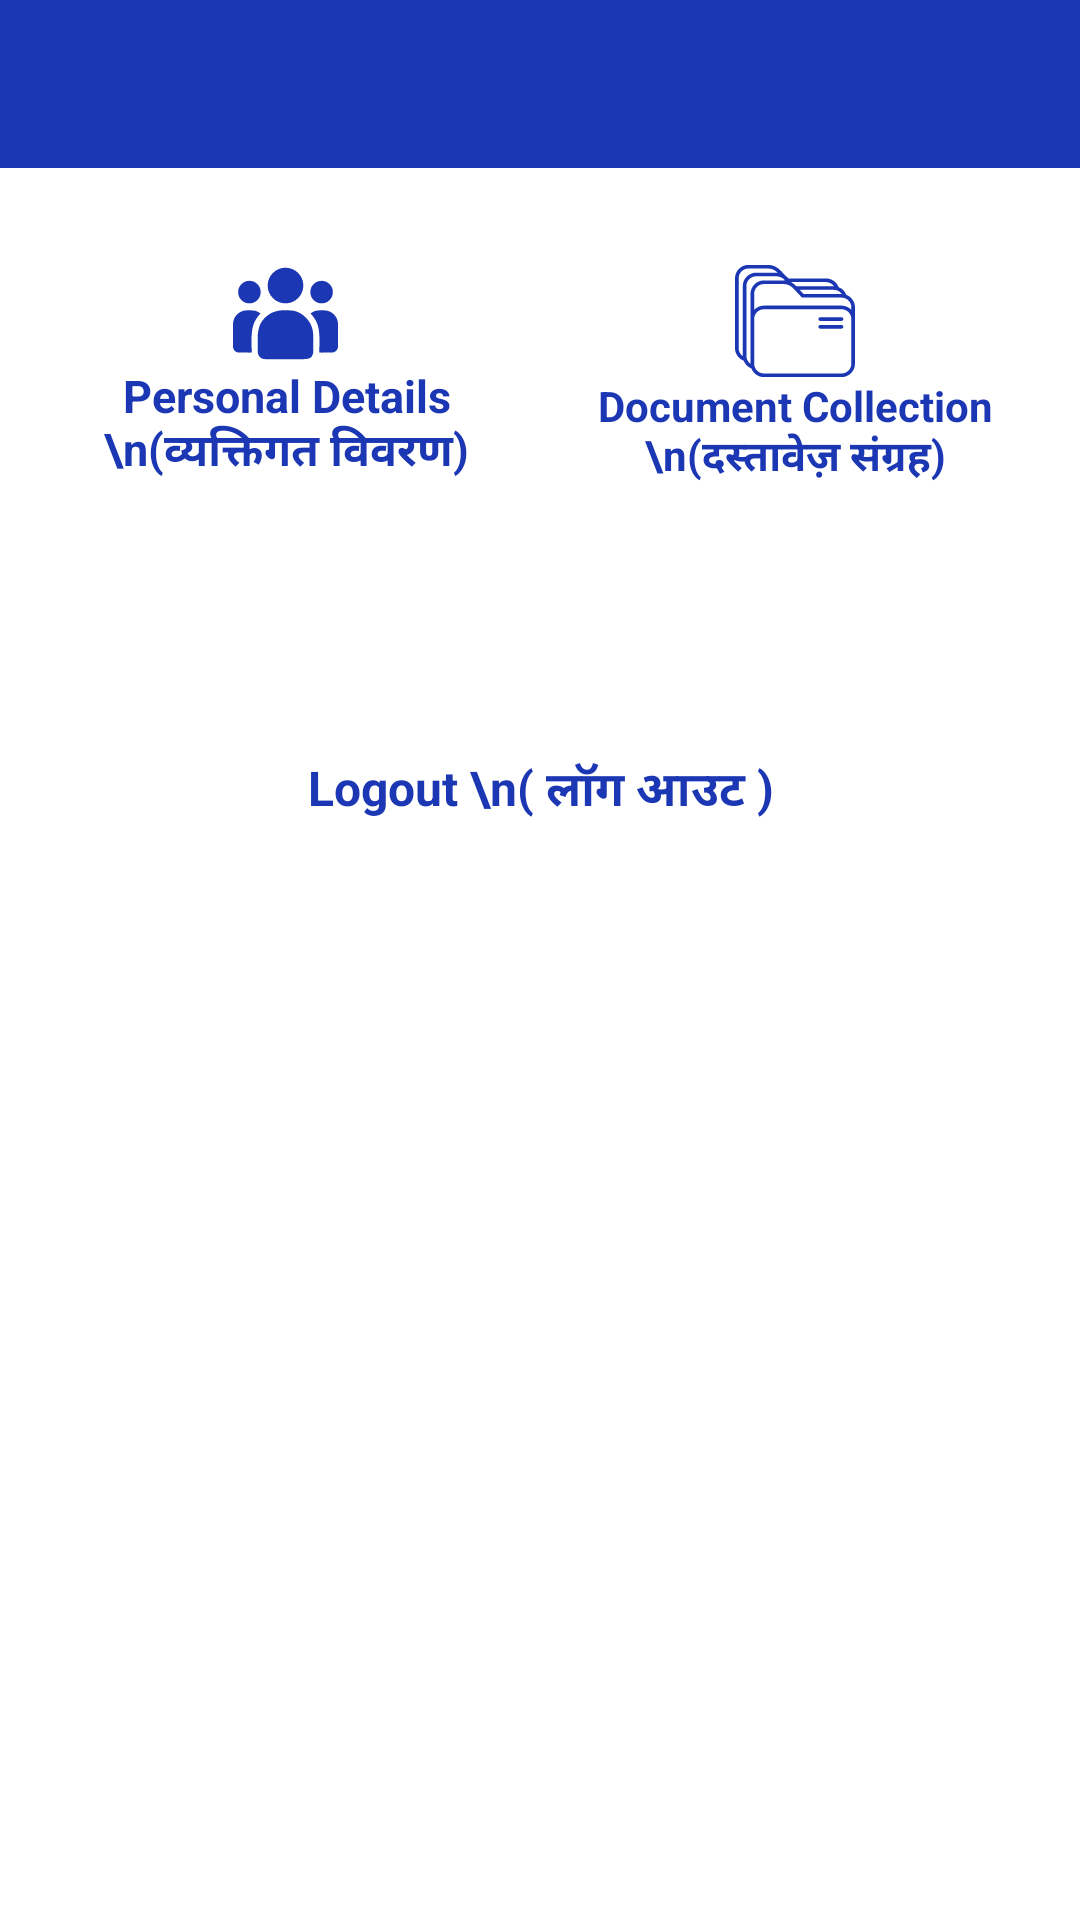

Reconstruct the res/layout file that produces this screen, plus the resources it refers to.
<!-- AndroidManifest.xml: application theme Theme.KiratBroadband -->
<!-- res/layout/activity_dashboard_temp_user.xml -->
<?xml version="1.0" encoding="utf-8"?>
<LinearLayout xmlns:android="http://schemas.android.com/apk/res/android"
    xmlns:app="http://schemas.android.com/apk/res-auto"
    xmlns:tools="http://schemas.android.com/tools"
    android:layout_width="match_parent"
    android:layout_height="match_parent"
    android:orientation="vertical"
    android:id="@+id/tempCustomer"
    tools:context=".TempCustomer.DashboardTempUserActivity">

    <com.google.android.material.appbar.AppBarLayout
        android:id="@+id/appBarLayout"
        android:layout_width="match_parent"
        android:layout_height="wrap_content"
        android:theme="@style/AppTheme.AppBarOverlay"
        app:layout_constraintEnd_toEndOf="parent"
        app:layout_constraintStart_toStartOf="parent"
        app:layout_constraintTop_toTopOf="parent">

        <androidx.appcompat.widget.Toolbar
            android:id="@+id/tempUser_Toolbar"
            android:layout_width="match_parent"
            android:layout_height="?attr/actionBarSize"
            android:background="?attr/colorPrimary"
            app:popupTheme="@style/AppTheme.PopupOverlay"
            app:titleTextColor="@color/colorAccent" />
    </com.google.android.material.appbar.AppBarLayout>

    <LinearLayout
        android:id="@+id/linearLayout"
        android:layout_width="match_parent"
        android:layout_height="wrap_content"
        android:layout_marginTop="16dp"
        android:gravity="center"
        android:orientation="horizontal"
        android:paddingLeft="10dp"
        android:paddingRight="10dp"
        app:layout_constraintTop_toBottomOf="@+id/appBarLayout">

        <androidx.constraintlayout.widget.ConstraintLayout
            android:layout_width="match_parent"
            android:layout_height="100dp"
            android:layout_gravity="center"
            android:layout_margin="5dp"
            android:layout_weight="1"
            android:background="@drawable/button"
            android:onClick="newCustomer">

            <ImageView
                android:id="@+id/imageView"
                android:layout_width="35dp"
                android:layout_height="35dp"
                android:layout_centerHorizontal="true"
                android:layout_marginTop="10dp"
                android:src="@drawable/ic_customer"
                app:layout_constraintEnd_toEndOf="parent"
                app:layout_constraintStart_toStartOf="parent"
                app:layout_constraintTop_toTopOf="parent"
                app:tint="@color/colorPrimaryDark" />

            <TextView
                android:id="@+id/textView"
                android:layout_width="wrap_content"
                android:layout_height="wrap_content"
                android:layout_marginBottom="16dp"
                android:gravity="center"
                android:text="Personal Details \n(व्यक्तिगत विवरण)"
                android:textColor="@color/colorPrimaryDark"
                android:textSize="15sp"
                android:textStyle="bold"
                app:layout_constraintBottom_toBottomOf="parent"
                app:layout_constraintEnd_toEndOf="@+id/imageView"
                app:layout_constraintStart_toStartOf="@+id/imageView"
                app:layout_constraintTop_toBottomOf="@+id/imageView" />

        </androidx.constraintlayout.widget.ConstraintLayout>

        <androidx.constraintlayout.widget.ConstraintLayout
            android:layout_width="match_parent"
            android:layout_height="100dp"
            android:layout_margin="5dp"
            android:layout_weight="1"
            android:background="@drawable/button"
            android:onClick="customerDoc">

            <ImageView
                android:id="@+id/image"
                android:layout_width="40dp"
                android:layout_height="40dp"
                android:layout_centerHorizontal="true"
                android:layout_marginStart="16dp"
                android:layout_marginTop="10dp"
                android:layout_marginEnd="16dp"
                android:src="@drawable/ic_folder_doc"
                app:layout_constraintEnd_toEndOf="parent"
                app:layout_constraintStart_toStartOf="parent"
                app:layout_constraintTop_toTopOf="parent"
                app:tint="@color/colorPrimaryDark" />

            <TextView
                android:layout_width="wrap_content"
                android:layout_height="wrap_content"
                android:layout_marginBottom="16dp"
                android:gravity="center"
                android:text="Document Collection \n(दस्तावेज़ संग्रह)"
                android:textColor="@color/colorPrimaryDark"
                android:textSize="14sp"
                android:textStyle="bold"
                app:layout_constraintBottom_toBottomOf="parent"
                app:layout_constraintEnd_toEndOf="@+id/image"
                app:layout_constraintStart_toStartOf="@+id/image"
                app:layout_constraintTop_toBottomOf="@+id/image" />

        </androidx.constraintlayout.widget.ConstraintLayout>


    </LinearLayout>
    <LinearLayout
        android:layout_width="match_parent"
        android:layout_height="wrap_content"
        android:layout_marginTop="8dp"
        android:gravity="center"
        android:orientation="horizontal"
        android:paddingLeft="10dp"
        android:paddingRight="10dp"
        app:layout_constraintTop_toBottomOf="@+id/appBarLayout">

        <androidx.constraintlayout.widget.ConstraintLayout
            android:id="@+id/paymentLayout"
            android:layout_width="match_parent"
            android:layout_height="100dp"
            android:layout_gravity="center"
            android:layout_margin="5dp"
            android:layout_weight="1"
            android:visibility="gone"
            android:background="@drawable/button"
            android:onClick="newPayment">

            <ImageView
                android:id="@+id/imageView3"
                android:layout_width="35dp"
                android:layout_height="35dp"
                android:layout_centerHorizontal="true"
                android:layout_marginTop="10dp"
                android:src="@drawable/ic_payment"
                app:layout_constraintEnd_toEndOf="parent"
                app:layout_constraintStart_toStartOf="parent"
                app:layout_constraintTop_toTopOf="parent"
                app:tint="@color/colorPrimaryDark" />

            <TextView
                android:id="@+id/tvPayText"
                android:layout_width="wrap_content"
                android:layout_height="wrap_content"
                android:layout_marginBottom="16dp"
                android:gravity="center"
                android:text="Payment \n(भुगतान)"
                android:textColor="@color/colorPrimaryDark"
                android:textSize="15sp"
                android:textStyle="bold"
                app:layout_constraintBottom_toBottomOf="parent"
                app:layout_constraintEnd_toEndOf="@+id/imageView3"
                app:layout_constraintStart_toStartOf="@+id/imageView3"
                app:layout_constraintTop_toBottomOf="@+id/imageView3" />

        </androidx.constraintlayout.widget.ConstraintLayout>

        <androidx.constraintlayout.widget.ConstraintLayout
            android:layout_width="match_parent"
            android:layout_height="100dp"
            android:layout_gravity="center"
            android:layout_margin="5dp"
            android:layout_weight="1"
            android:background="@drawable/button"
            android:onClick="userLogout">

            <ImageView
                android:id="@+id/imageView6"
                android:layout_width="35dp"
                android:layout_height="35dp"
                android:layout_centerHorizontal="true"
                android:layout_marginTop="10dp"
                android:src="@drawable/ic_logout_24"
                app:tint="@color/colorPrimaryDark"
                app:layout_constraintEnd_toEndOf="parent"
                app:layout_constraintStart_toStartOf="parent"
                app:layout_constraintTop_toTopOf="parent" />

            <TextView
                android:layout_width="wrap_content"
                android:layout_height="wrap_content"
                android:layout_marginTop="8dp"
                android:layout_marginBottom="16dp"
                android:text="Logout \n( लॉग आउट )"
                android:textColor="@color/colorPrimaryDark"
                android:textSize="16sp"
                android:textStyle="bold"
                android:gravity="center"
                app:layout_constraintBottom_toBottomOf="parent"
                app:layout_constraintEnd_toEndOf="@+id/imageView6"
                app:layout_constraintStart_toStartOf="@+id/imageView6"
                app:layout_constraintTop_toBottomOf="@+id/imageView6" />

        </androidx.constraintlayout.widget.ConstraintLayout>

    </LinearLayout>
</LinearLayout>
<!-- resources referenced by this layout -->
<resources>
  <color name="colorAccent">#FFFFFFFF</color>
  <color name="colorPrimaryDark">#1c37b3</color>
  <!-- drawable ic_customer (drawable) -->
  <vector xmlns:android="http://schemas.android.com/apk/res/android"
      android:width="512dp"
      android:height="512dp"
      android:viewportWidth="512"
      android:viewportHeight="512">
    <path
        android:fillColor="@color/colorAccent"
        android:pathData="M256,119.631m-87,0a87,87 0,1 1,174 0a87,87 0,1 1,-174 0"/>
    <path
        android:fillColor="@color/colorAccent"
        android:pathData="M432,151.63m-55,0a55,55 0,1 1,110 0a55,55 0,1 1,-110 0"/>
    <path
        android:fillColor="@color/colorAccent"
        android:pathData="M80,151.63m-55,0a55,55 0,1 1,110 0a55,55 0,1 1,-110 0"/>
    <path
        android:fillColor="@color/colorAccent"
        android:pathData="m134.19,256.021c-21.65,-17.738 -41.257,-15.39 -66.29,-15.39 -37.44,0 -67.9,30.28 -67.9,67.49v109.21c0,16.16 13.19,29.3 29.41,29.3 70.026,0 61.59,1.267 61.59,-3.02 0,-77.386 -9.166,-134.137 43.19,-187.59z"/>
    <path
        android:fillColor="@color/colorAccent"
        android:pathData="m279.81,241.03c-43.724,-3.647 -81.729,0.042 -114.51,27.1 -54.857,43.94 -44.3,103.103 -44.3,175.48 0,19.149 15.58,35.02 35.02,35.02 211.082,0 219.483,6.809 232,-20.91 4.105,-9.374 2.98,-6.395 2.98,-96.07 0,-71.226 -61.673,-120.62 -111.19,-120.62z"/>
    <path
        android:fillColor="@color/colorAccent"
        android:pathData="m444.1,240.63c-25.17,0 -44.669,-2.324 -66.29,15.39 51.965,53.056 43.19,105.935 43.19,187.59 0,4.314 -7.003,3.02 60.54,3.02 16.8,0 30.46,-13.61 30.46,-30.34v-108.17c0,-37.21 -30.46,-67.49 -67.9,-67.49z"/>
  </vector>
  <!-- drawable ic_folder_doc: vector/xml drawable (drawable, 2322 chars, omitted) -->
  <!-- drawable ic_payment: vector/xml drawable (drawable, 2540 chars, omitted) -->
  <style name="AppTheme.AppBarOverlay" parent="ThemeOverlay.AppCompat.Dark.ActionBar">
          <item name="colorControlNormal">@color/colorAccent</item>
      </style>
  <style name="AppTheme.PopupOverlay" parent="ThemeOverlay.AppCompat.Light" />
  <style name="Theme.KiratBroadband" parent="Theme.MaterialComponents.Light.NoActionBar">
          
          <item name="colorPrimary">@color/colorPrimary</item>
          <item name="colorPrimaryVariant">@color/colorPrimaryDark</item>
          <item name="colorOnPrimary">@color/white</item>
          
          <item name="colorSecondary">@color/teal_200</item>
          <item name="colorSecondaryVariant">@color/teal_700</item>
          <item name="colorOnSecondary">@color/black</item>
          
          <item name="android:statusBarColor" tools:targetApi="l">?attr/colorPrimaryVariant</item>
          
      </style>
  <color name="colorPrimary">#1c37b3</color>
  <color name="white">#FFFFFFFF</color>
  <color name="teal_200">#FF03DAC5</color>
  <color name="teal_700">#FF018786</color>
  <color name="black">#FF000000</color>
</resources>
